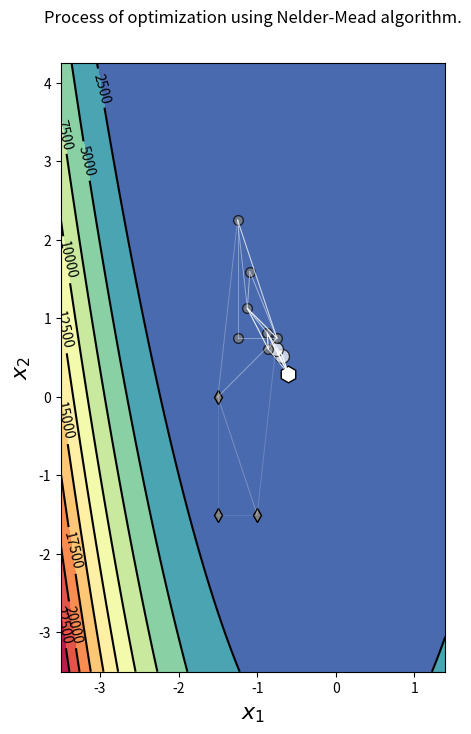

The matplotlib source for this figure:
"""Main script for the task."""

from typing import Callable, List, Tuple

import matplotlib.pyplot as plt
import numpy as np


class Simplex2D:
    """A class simulating 2D space simplex, i.e. a triangle."""

    def __init__(self, x_1: Tuple[float, float], x_2: Tuple[float, float], x_3: Tuple[float, float], objective_function: Callable) -> None:
        """
        Initialise the object.

        :param x_1: coordinates of the point from the 2D space
        :param x_2: coordinates of the point from the 2D space
        :param x_3: coordinates of the point from the 2D space
        :param objective_function: objective function to optimise
        """
        self.objective_function = objective_function
        self._x, self._y = self._sort([x_1, x_2, x_3])

    def _sort(self, points: List[Tuple[float, float]]) -> Tuple[np.ndarray, np.ndarray]:
        """
        Sort simplex elements according to the value of the objective function.

        :param points: three (X, Y) points of the simplex

        :return: simplex with elements sorted in descending order by value of objective function
        """
        func_vals = np.array([self.objective_function(func_arg) for func_arg in points])
        sorting_order = np.argsort(func_vals)
        return np.array(points)[sorting_order], func_vals[sorting_order]
    
    @property
    def x(self) -> np.ndarray:
        return self._x
    
    @x.setter
    def x(self, new_x) -> np.ndarray:
        self._x, self._y = self._sort(new_x)
    
    @property
    def best_point_x(self) -> np.ndarray:
        return self._x[0]

    @property
    def best_point_y(self) -> np.ndarray:
        return self._y[0]

    @property
    def middle_point_x(self) -> np.ndarray:
        return self._x[-2]

    @property
    def middle_point_y(self) -> np.ndarray:
        return self._y[-2]
    
    @property
    def worst_point_x(self) -> np.ndarray:
        return self._x[-1]

    @property
    def worst_point_y(self) -> np.ndarray:
        return self._y[-1]
    

# ######### Implementation of Nelder-Maed algorithm ##########
# Implement functions below so that tests are able to pass.
# ############################################################

# https://en.wikipedia.org/wiki/Nelder%E2%80%93Mead_method

def rosenbrock_function(x: np.ndarray) -> float:
    """
    Rosenbrock function implementation.

    :param x: input parameters vector

    :return: value of bird function for given input
    """
    x1, x2 = x
    return (1-x1)**2 + 100*(x2-x1**2)**2


def get_centroid(x_1: np.ndarray, x_2: np.ndarray) -> np.ndarray:
    """
    Get coordinates of the centroid computed from simplex points.

    :param simplex_x: three points of the 2D space
    :return: coordinates of the centroid
    """    
    return np.asarray([(x_1[0]+x_2[0])/2 , (x_1[1]+x_2[1])/2])
    
    
        
    


def reflect(point: np.ndarray, centroid: np.ndarray, alpha: float) -> np.ndarray:
    """
    Reflect the worst point through the centroid of the remaining points.

    :param point: the worst point to reflect
    :param centroid: centroid of a simplex
    :param alpha: reflection scale

    :return: reflected point
    """
    if alpha <= 0:
        raise ValueError("Invalid value of alpha parameter. Alpha must be greater than 0!")
    # Xr = Xo + alpha * (Xo - Xn+1)
    
    return centroid + alpha * (centroid - point)


def expand(point: np.ndarray, centroid: np.ndarray, gamma: float) -> np.ndarray:
    """
    Expand the reflected point.

    :param point: reflected point
    :param centroid: centroid of a simplex
    :param gamma: expansion scale
    
    :return: expanded point
    """
    if gamma <= 1:
        raise ValueError("Invalid value of gamma parameter. Gamma must be greater than 1!")

    # Xe = Xo + gamma * (Xr - Xo)
    return centroid + gamma * (point - centroid)

def contract(point: np.ndarray, centroid: np.ndarray, beta: float) -> np.ndarray:
    """
    Contract the worst point towards the centroid.

    :param point: point to contract
    :param centroid: centroid of a simplex
    :param beta: scale of contraction
    
    :return: contracted point
    """
    if beta <= 0 or beta >= 1:
        raise ValueError("Invalid value of beta parameter. Beta must be in range (0,1)!")

    
    return centroid + beta * (point - centroid)


def shrink(simplex: np.ndarray, sigma: float) -> np.ndarray:
    """
    Reduce the simplex towards the best point.

    :param simplex: simplex with candidate points
    :param sigma: scale of shrink
    
    :return: simplex with all point but the best shrinked towards it
    """
    if sigma <= 0 or sigma >= 1:
        raise ValueError("Invalid value of sigma parameter. Sigma must be in range (0,1)!")
    
    return simplex[0] + sigma * (simplex - simplex[0])

def run_nelder_mead(
    simplex: Simplex2D,
    alpha: float = 1.,
    gamma: float = 2.,
    beta: float = 0.5,
    sigma: float = 0.5,
    max_iter: int = 1000
) -> List[np.ndarray]:
    """
    Runs Nelder-Mead algorithm for optimization. Simplex2D class allows convenient parameters access and handles vertices sorting.

    :param simplex: initial simplex
    :param objective_function: function to minimize
    :param alpha: reflection scale, defaults to 1.
    :param gamma: expansion scale, defaults to 2.
    :param beta: contraction scale, defaults to 0.5
    :param sigma: shrink scale, defaults to 0.5
    :param max_iter: max number of process iteration, defaults to 1000

    :return: the best point found in the optimization process and simplex history
    """
    # Order vertices w.r.p. their function values
    simplex_history = [simplex.x]

    for _ in range(max_iter):
        # print(f"Current simplex coords: {simplex.x.tolist()}")

        # Calculate centroid (all points except worst one)
        # and reference points from the simplex - best, 2nd best, worst
        centroid = get_centroid(x_1=simplex.best_point_x, x_2=simplex.middle_point_x)

        # Reflect the worst point about the centroid and evaluate with the objective function
        reflected_point_x = reflect(simplex.worst_point_x, centroid, alpha)
        reflected_point_y = simplex.objective_function(reflected_point_x)

        # Reflected point is better than 2nd worst point
        if reflected_point_y < simplex.middle_point_y:
            if reflected_point_y < simplex.best_point_y:
                # If the reflection gives a better result than the current best,
                # try an expansion in that direction.
                expanded_point_x = expand(reflected_point_x, centroid, gamma)
                expanded_point_y = simplex.objective_function(expanded_point_x)
                # Replace the worst point with the better one from {expanded, reflected}
                if expanded_point_y < reflected_point_y:
                    simplex.x = [simplex.best_point_x, simplex.middle_point_x, expanded_point_x]
                else:
                    simplex.x = [simplex.best_point_x, simplex.middle_point_x, reflected_point_x]
            else:
                # If reflected point is better than 2nd worst but not than the best -
                # replace the worst simplex point
                simplex.x = [simplex.best_point_x, simplex.middle_point_x, reflected_point_x]
        else:
            # Compute contraction using the worse of {reflected, worst simplex point}
            if reflected_point_y < simplex.worst_point_y:
                contracted_point = contract(reflected_point_x, centroid, beta)
            else:
                contracted_point = contract(simplex.worst_point_x, centroid, beta)
            contracted_point_value = simplex.objective_function(contracted_point)
            # If contraction helps - replace the worst point; oth. shrink towards best point
            if contracted_point_value < simplex.worst_point_y:
                simplex.x = [simplex.best_point_x, simplex.middle_point_x, contracted_point]
            else:
                # Shrinking replaces all points except the best one
                simplex.x = shrink(simplex.x, sigma)

        # Re-sort simplex w.r.p. their function values
        simplex_history.append(simplex.x)

    optimal_point = simplex_history[-1][0]
    return optimal_point, simplex_history


# ########## Visualisation functions ############
# Do not analyse them - they're just to help you.
# ###############################################

def get_canvas_range(simplex_history: List[np.ndarray], padding: float = 2) -> np.ndarray:
    reshaped_points = np.array(simplex_history).reshape(-1, 2)
    min_x = min(reshaped_points[:, 0]) - padding
    max_x = max(reshaped_points[:, 0]) + padding
    min_y = min(reshaped_points[:, 1]) - padding
    max_y = max(reshaped_points[:, 1]) + padding
    return np.array([min_x, max_x, min_y, max_y])

def visualise_nelder_mead_optimisation(
    simplex_history: List[np.ndarray],
    objective_func: Callable,
    canvas_range: Tuple[float, float, float, float]
):
    """Visualise optimisation of an objective function with Nelder-Mead algorithm."""
    
    # Convert points in simplex history from nupny arrays to tuples
    simplex_history = [[tuple(point) for point in simplex] for simplex in simplex_history]

    # Extract simplex history elements
    initial_simplex = simplex_history[0]
    final_simplex = simplex_history[-1]
    optimal_point = final_simplex[0]

    # Prepare manifold according to given ranges
    x1_range = np.linspace(canvas_range[0], canvas_range[1], num=1000)
    x2_range = np.linspace(canvas_range[2], canvas_range[3], num=1000)
    grid_x1, grid_x2 = np.meshgrid(x1_range, x2_range)
    obj = objective_func([grid_x1, grid_x2])

    # Prepare canvas
    fig, ax = plt.subplots(figsize=(8, 8))
    cplot = ax.contourf(grid_x1, grid_x2, obj, 10, cmap='Spectral_r', alpha=1)
    clines = ax.contour(grid_x1, grid_x2, obj, 10, colors='black')
    
    # Set of already plotted points
    visited_points = set()

    # Draw initial simplex
    for point in initial_simplex:
        ax.plot(point[0], point[1], 'd', color='gray', markeredgecolor='black', markersize=7, alpha=1.)
        visited_points.add(point)
    
    # Draw final simplex
    for point in final_simplex:
        ax.plot(point[0], point[1], 'o', color='white', markeredgecolor='black', markersize=10, alpha=0.7)
        visited_points.add(point)

    # Draw optimum
    ax.plot(optimal_point[0], optimal_point[1], 'h', color='white', markeredgecolor='black', markersize=12)
    visited_points.add(optimal_point)


    # Draw all intermediate points in simplex history
    for simplex in simplex_history[1:-1]:
        for point in simplex:
            if not point in visited_points:
                ax.plot(point[0], point[1], 'o',  color='gray', markeredgecolor='black', markersize=7, alpha=0.7)
                visited_points.add(point)

    # Draw lines between simplex points
    for i, simplex in enumerate(simplex_history):
        point_pairs = zip(simplex, np.roll(simplex, -1, axis=0))
        for p1, p2 in point_pairs:
            alpha = 0.1 + 0.9*(i/len(simplex_history))
            ax.plot((p1[0], p2[0]), (p1[1], p2[1]), color='white', linewidth=0.7, alpha=alpha)

    # Adjust canvas
    ax.set_aspect('equal')
    ax.set_xlabel(r'$x_1$', fontsize=16)
    ax.set_ylabel(r'$x_2$', fontsize=16)
    ax.clabel(clines)

    # Plot figure
    plt.tight_layout(pad=5)
    plt.suptitle("Process of optimization using Nelder-Mead algorithm.")
    plt.show()


# ########## Entrypoint to the task ##############
# Run this script as an entrypoint to see results
##################################################

if __name__ == "__main__":

    # initialise variables and parameters of the optimisation
    objective_function = rosenbrock_function
    initial_x_1 = [-1.5, -1.5]
    initial_x_2 = [-1.0, -1.5]
    initial_x_3 = [-1.5, .0]
    alpha = 1.0
    gamma = 2.0
    beta = 0.5
    sigma = 0.5
    max_iter = 10

    # preform optimisation
    simplex = Simplex2D(x_1=initial_x_1, x_2=initial_x_2, x_3=initial_x_3, objective_function=objective_function)
    optimal_point, simplex_history = run_nelder_mead(
        simplex=simplex,
        alpha=alpha,
        beta=beta,
        gamma=gamma,
        sigma=sigma,
        max_iter=max_iter,
    )
    optimal_point_val = objective_function(optimal_point)
    canvas_range = get_canvas_range(simplex_history)
    print(canvas_range)

    # visualise optimisation
    print(f"Found optimal solution:")
    print(f"\tas: x_1: {round(optimal_point[0], 4)}, x_2: {round(optimal_point[1], 4)}")
    print(f"\tobjective function value at identified point: {round(optimal_point_val, 4)}")
    visualise_nelder_mead_optimisation(simplex_history, objective_function, canvas_range)
